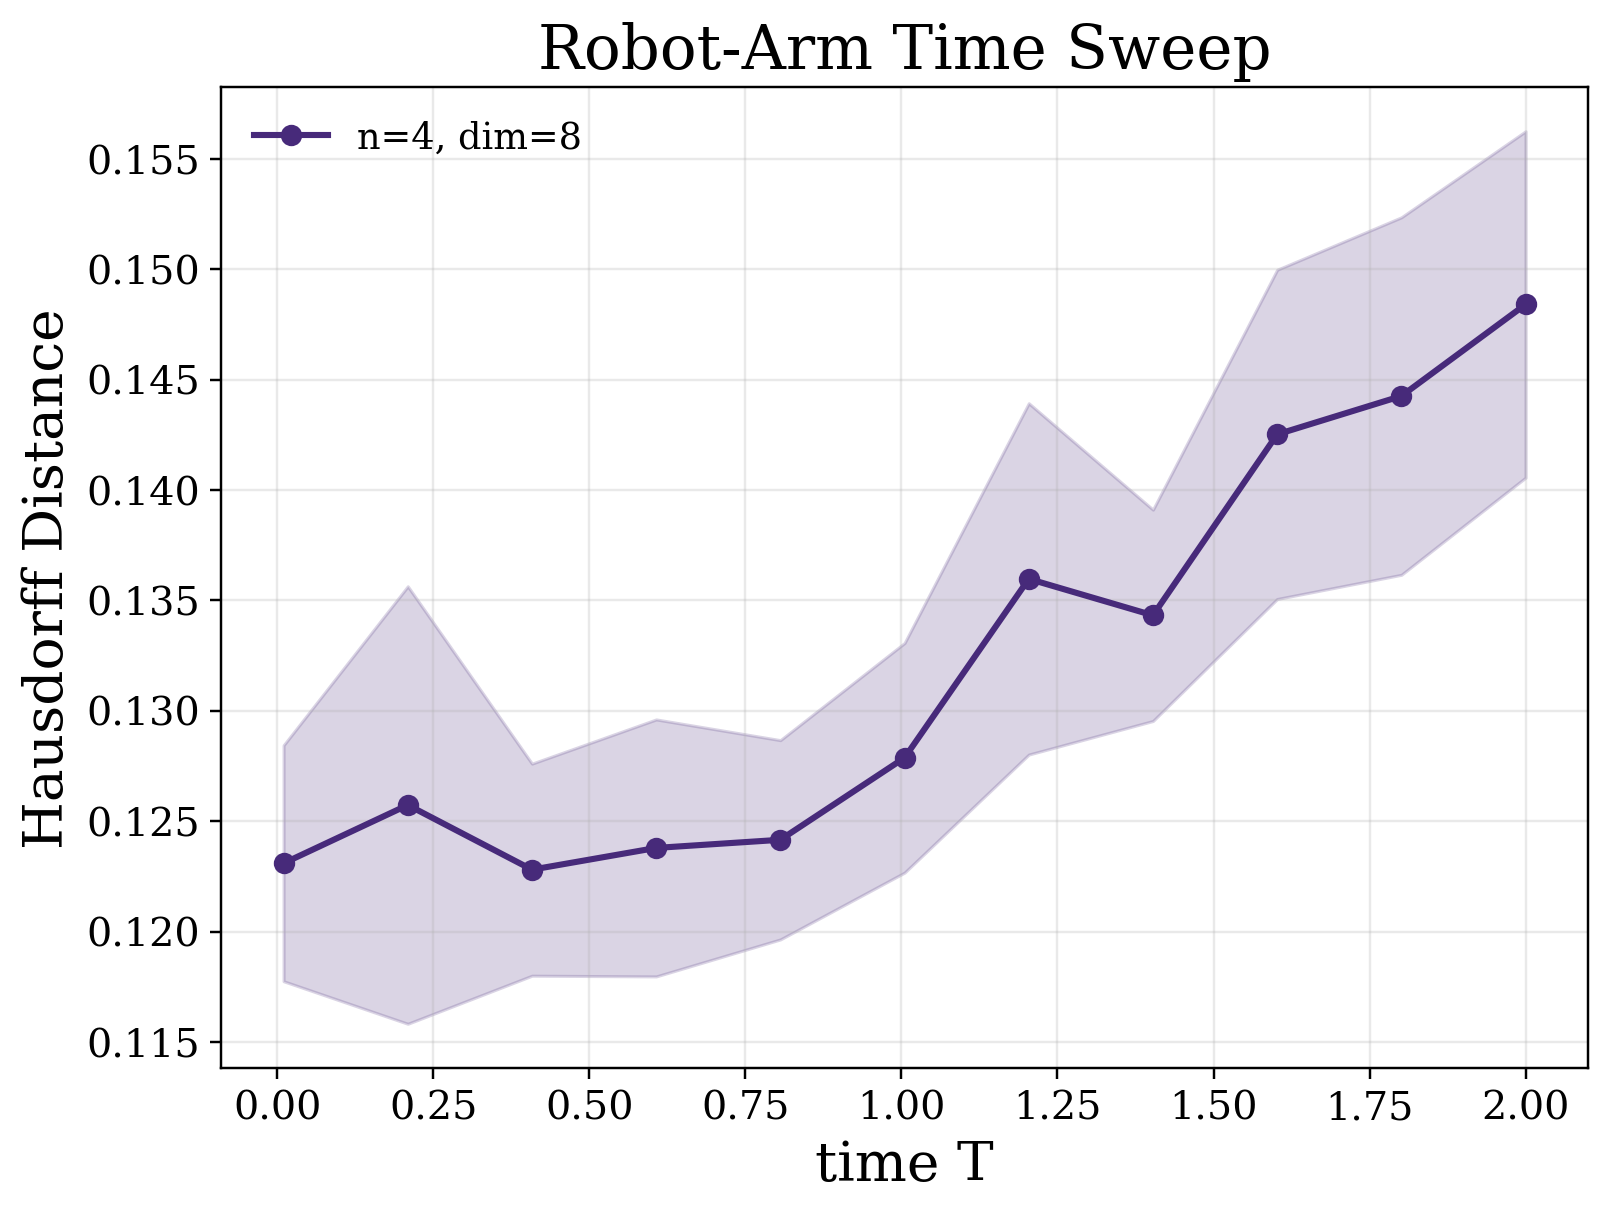

The table this chart was drawn from, first rows:
experiment, method, n, state_dim, N, time, seed, error, rho_q, rho_v, controller, controller_name, metric_name, metric_implementation
robotarm_time_sweep, uniform, 4, 8, 1000, 0.01, 817541, 0.1163, 0.1, 0.1, adaptive_inverse_dynamics_tracking(kp=0.…, adaptive_inverse_dynamics_tracking, Hausdorff Distance, point_cloud_directed_hausdorff
robotarm_time_sweep, uniform, 4, 8, 1000, 0.01, 817641, 0.1255, 0.1, 0.1, adaptive_inverse_dynamics_tracking(kp=0.…, adaptive_inverse_dynamics_tracking, Hausdorff Distance, point_cloud_directed_hausdorff
robotarm_time_sweep, uniform, 4, 8, 1000, 0.01, 817741, 0.1183, 0.1, 0.1, adaptive_inverse_dynamics_tracking(kp=0.…, adaptive_inverse_dynamics_tracking, Hausdorff Distance, point_cloud_directed_hausdorff
robotarm_time_sweep, uniform, 4, 8, 1000, 0.01, 817841, 0.1238, 0.1, 0.1, adaptive_inverse_dynamics_tracking(kp=0.…, adaptive_inverse_dynamics_tracking, Hausdorff Distance, point_cloud_directed_hausdorff
robotarm_time_sweep, uniform, 4, 8, 1000, 0.01, 817941, 0.1316, 0.1, 0.1, adaptive_inverse_dynamics_tracking(kp=0.…, adaptive_inverse_dynamics_tracking, Hausdorff Distance, point_cloud_directed_hausdorff
robotarm_time_sweep, uniform, 4, 8, 1000, 0.209, 817740, 0.1237, 0.1, 0.1, adaptive_inverse_dynamics_tracking(kp=0.…, adaptive_inverse_dynamics_tracking, Hausdorff Distance, point_cloud_directed_hausdorff
robotarm_time_sweep, uniform, 4, 8, 1000, 0.209, 817840, 0.1155, 0.1, 0.1, adaptive_inverse_dynamics_tracking(kp=0.…, adaptive_inverse_dynamics_tracking, Hausdorff Distance, point_cloud_directed_hausdorff
robotarm_time_sweep, uniform, 4, 8, 1000, 0.209, 817940, 0.126, 0.1, 0.1, adaptive_inverse_dynamics_tracking(kp=0.…, adaptive_inverse_dynamics_tracking, Hausdorff Distance, point_cloud_directed_hausdorff
robotarm_time_sweep, uniform, 4, 8, 1000, 0.209, 818040, 0.1188, 0.1, 0.1, adaptive_inverse_dynamics_tracking(kp=0.…, adaptive_inverse_dynamics_tracking, Hausdorff Distance, point_cloud_directed_hausdorff
robotarm_time_sweep, uniform, 4, 8, 1000, 0.209, 818140, 0.1446, 0.1, 0.1, adaptive_inverse_dynamics_tracking(kp=0.…, adaptive_inverse_dynamics_tracking, Hausdorff Distance, point_cloud_directed_hausdorff
robotarm_time_sweep, uniform, 4, 8, 1000, 0.408, 817939, 0.1255, 0.1, 0.1, adaptive_inverse_dynamics_tracking(kp=0.…, adaptive_inverse_dynamics_tracking, Hausdorff Distance, point_cloud_directed_hausdorff
robotarm_time_sweep, uniform, 4, 8, 1000, 0.408, 818039, 0.126, 0.1, 0.1, adaptive_inverse_dynamics_tracking(kp=0.…, adaptive_inverse_dynamics_tracking, Hausdorff Distance, point_cloud_directed_hausdorff
robotarm_time_sweep, uniform, 4, 8, 1000, 0.408, 818139, 0.1245, 0.1, 0.1, adaptive_inverse_dynamics_tracking(kp=0.…, adaptive_inverse_dynamics_tracking, Hausdorff Distance, point_cloud_directed_hausdorff
robotarm_time_sweep, uniform, 4, 8, 1000, 0.408, 818239, 0.1131, 0.1, 0.1, adaptive_inverse_dynamics_tracking(kp=0.…, adaptive_inverse_dynamics_tracking, Hausdorff Distance, point_cloud_directed_hausdorff
robotarm_time_sweep, uniform, 4, 8, 1000, 0.408, 818339, 0.1249, 0.1, 0.1, adaptive_inverse_dynamics_tracking(kp=0.…, adaptive_inverse_dynamics_tracking, Hausdorff Distance, point_cloud_directed_hausdorff
robotarm_time_sweep, uniform, 4, 8, 1000, 0.607, 818138, 0.1261, 0.1, 0.1, adaptive_inverse_dynamics_tracking(kp=0.…, adaptive_inverse_dynamics_tracking, Hausdorff Distance, point_cloud_directed_hausdorff
robotarm_time_sweep, uniform, 4, 8, 1000, 0.607, 818238, 0.1201, 0.1, 0.1, adaptive_inverse_dynamics_tracking(kp=0.…, adaptive_inverse_dynamics_tracking, Hausdorff Distance, point_cloud_directed_hausdorff
robotarm_time_sweep, uniform, 4, 8, 1000, 0.607, 818338, 0.1342, 0.1, 0.1, adaptive_inverse_dynamics_tracking(kp=0.…, adaptive_inverse_dynamics_tracking, Hausdorff Distance, point_cloud_directed_hausdorff
robotarm_time_sweep, uniform, 4, 8, 1000, 0.607, 818438, 0.1211, 0.1, 0.1, adaptive_inverse_dynamics_tracking(kp=0.…, adaptive_inverse_dynamics_tracking, Hausdorff Distance, point_cloud_directed_hausdorff
robotarm_time_sweep, uniform, 4, 8, 1000, 0.607, 818538, 0.1174, 0.1, 0.1, adaptive_inverse_dynamics_tracking(kp=0.…, adaptive_inverse_dynamics_tracking, Hausdorff Distance, point_cloud_directed_hausdorff
robotarm_time_sweep, uniform, 4, 8, 1000, 0.806, 818337, 0.1236, 0.1, 0.1, adaptive_inverse_dynamics_tracking(kp=0.…, adaptive_inverse_dynamics_tracking, Hausdorff Distance, point_cloud_directed_hausdorff
robotarm_time_sweep, uniform, 4, 8, 1000, 0.806, 818437, 0.1246, 0.1, 0.1, adaptive_inverse_dynamics_tracking(kp=0.…, adaptive_inverse_dynamics_tracking, Hausdorff Distance, point_cloud_directed_hausdorff
robotarm_time_sweep, uniform, 4, 8, 1000, 0.806, 818537, 0.1167, 0.1, 0.1, adaptive_inverse_dynamics_tracking(kp=0.…, adaptive_inverse_dynamics_tracking, Hausdorff Distance, point_cloud_directed_hausdorff
robotarm_time_sweep, uniform, 4, 8, 1000, 0.806, 818637, 0.1312, 0.1, 0.1, adaptive_inverse_dynamics_tracking(kp=0.…, adaptive_inverse_dynamics_tracking, Hausdorff Distance, point_cloud_directed_hausdorff
robotarm_time_sweep, uniform, 4, 8, 1000, 0.806, 818737, 0.1246, 0.1, 0.1, adaptive_inverse_dynamics_tracking(kp=0.…, adaptive_inverse_dynamics_tracking, Hausdorff Distance, point_cloud_directed_hausdorff
robotarm_time_sweep, uniform, 4, 8, 1000, 1.005, 818536, 0.119, 0.1, 0.1, adaptive_inverse_dynamics_tracking(kp=0.…, adaptive_inverse_dynamics_tracking, Hausdorff Distance, point_cloud_directed_hausdorff
robotarm_time_sweep, uniform, 4, 8, 1000, 1.005, 818636, 0.1289, 0.1, 0.1, adaptive_inverse_dynamics_tracking(kp=0.…, adaptive_inverse_dynamics_tracking, Hausdorff Distance, point_cloud_directed_hausdorff
robotarm_time_sweep, uniform, 4, 8, 1000, 1.005, 818736, 0.1345, 0.1, 0.1, adaptive_inverse_dynamics_tracking(kp=0.…, adaptive_inverse_dynamics_tracking, Hausdorff Distance, point_cloud_directed_hausdorff
robotarm_time_sweep, uniform, 4, 8, 1000, 1.005, 818836, 0.1256, 0.1, 0.1, adaptive_inverse_dynamics_tracking(kp=0.…, adaptive_inverse_dynamics_tracking, Hausdorff Distance, point_cloud_directed_hausdorff
robotarm_time_sweep, uniform, 4, 8, 1000, 1.005, 818936, 0.1314, 0.1, 0.1, adaptive_inverse_dynamics_tracking(kp=0.…, adaptive_inverse_dynamics_tracking, Hausdorff Distance, point_cloud_directed_hausdorff
robotarm_time_sweep, uniform, 4, 8, 1000, 1.204, 818735, 0.1307, 0.1, 0.1, adaptive_inverse_dynamics_tracking(kp=0.…, adaptive_inverse_dynamics_tracking, Hausdorff Distance, point_cloud_directed_hausdorff
robotarm_time_sweep, uniform, 4, 8, 1000, 1.204, 818835, 0.139, 0.1, 0.1, adaptive_inverse_dynamics_tracking(kp=0.…, adaptive_inverse_dynamics_tracking, Hausdorff Distance, point_cloud_directed_hausdorff
robotarm_time_sweep, uniform, 4, 8, 1000, 1.204, 818935, 0.1507, 0.1, 0.1, adaptive_inverse_dynamics_tracking(kp=0.…, adaptive_inverse_dynamics_tracking, Hausdorff Distance, point_cloud_directed_hausdorff
robotarm_time_sweep, uniform, 4, 8, 1000, 1.204, 819035, 0.1294, 0.1, 0.1, adaptive_inverse_dynamics_tracking(kp=0.…, adaptive_inverse_dynamics_tracking, Hausdorff Distance, point_cloud_directed_hausdorff
robotarm_time_sweep, uniform, 4, 8, 1000, 1.204, 819135, 0.1302, 0.1, 0.1, adaptive_inverse_dynamics_tracking(kp=0.…, adaptive_inverse_dynamics_tracking, Hausdorff Distance, point_cloud_directed_hausdorff
robotarm_time_sweep, uniform, 4, 8, 1000, 1.403, 818934, 0.1366, 0.1, 0.1, adaptive_inverse_dynamics_tracking(kp=0.…, adaptive_inverse_dynamics_tracking, Hausdorff Distance, point_cloud_directed_hausdorff
robotarm_time_sweep, uniform, 4, 8, 1000, 1.403, 819034, 0.131, 0.1, 0.1, adaptive_inverse_dynamics_tracking(kp=0.…, adaptive_inverse_dynamics_tracking, Hausdorff Distance, point_cloud_directed_hausdorff
robotarm_time_sweep, uniform, 4, 8, 1000, 1.403, 819134, 0.1387, 0.1, 0.1, adaptive_inverse_dynamics_tracking(kp=0.…, adaptive_inverse_dynamics_tracking, Hausdorff Distance, point_cloud_directed_hausdorff
robotarm_time_sweep, uniform, 4, 8, 1000, 1.403, 819234, 0.1389, 0.1, 0.1, adaptive_inverse_dynamics_tracking(kp=0.…, adaptive_inverse_dynamics_tracking, Hausdorff Distance, point_cloud_directed_hausdorff
robotarm_time_sweep, uniform, 4, 8, 1000, 1.403, 819334, 0.1264, 0.1, 0.1, adaptive_inverse_dynamics_tracking(kp=0.…, adaptive_inverse_dynamics_tracking, Hausdorff Distance, point_cloud_directed_hausdorff
robotarm_time_sweep, uniform, 4, 8, 1000, 1.602, 819133, 0.153, 0.1, 0.1, adaptive_inverse_dynamics_tracking(kp=0.…, adaptive_inverse_dynamics_tracking, Hausdorff Distance, point_cloud_directed_hausdorff
robotarm_time_sweep, uniform, 4, 8, 1000, 1.602, 819233, 0.1452, 0.1, 0.1, adaptive_inverse_dynamics_tracking(kp=0.…, adaptive_inverse_dynamics_tracking, Hausdorff Distance, point_cloud_directed_hausdorff
robotarm_time_sweep, uniform, 4, 8, 1000, 1.602, 819333, 0.1402, 0.1, 0.1, adaptive_inverse_dynamics_tracking(kp=0.…, adaptive_inverse_dynamics_tracking, Hausdorff Distance, point_cloud_directed_hausdorff
robotarm_time_sweep, uniform, 4, 8, 1000, 1.602, 819433, 0.1297, 0.1, 0.1, adaptive_inverse_dynamics_tracking(kp=0.…, adaptive_inverse_dynamics_tracking, Hausdorff Distance, point_cloud_directed_hausdorff
robotarm_time_sweep, uniform, 4, 8, 1000, 1.602, 819533, 0.1445, 0.1, 0.1, adaptive_inverse_dynamics_tracking(kp=0.…, adaptive_inverse_dynamics_tracking, Hausdorff Distance, point_cloud_directed_hausdorff
robotarm_time_sweep, uniform, 4, 8, 1000, 1.801, 819332, 0.1391, 0.1, 0.1, adaptive_inverse_dynamics_tracking(kp=0.…, adaptive_inverse_dynamics_tracking, Hausdorff Distance, point_cloud_directed_hausdorff
robotarm_time_sweep, uniform, 4, 8, 1000, 1.801, 819432, 0.1593, 0.1, 0.1, adaptive_inverse_dynamics_tracking(kp=0.…, adaptive_inverse_dynamics_tracking, Hausdorff Distance, point_cloud_directed_hausdorff
robotarm_time_sweep, uniform, 4, 8, 1000, 1.801, 819532, 0.1372, 0.1, 0.1, adaptive_inverse_dynamics_tracking(kp=0.…, adaptive_inverse_dynamics_tracking, Hausdorff Distance, point_cloud_directed_hausdorff
robotarm_time_sweep, uniform, 4, 8, 1000, 1.801, 819632, 0.1387, 0.1, 0.1, adaptive_inverse_dynamics_tracking(kp=0.…, adaptive_inverse_dynamics_tracking, Hausdorff Distance, point_cloud_directed_hausdorff
robotarm_time_sweep, uniform, 4, 8, 1000, 1.801, 819732, 0.147, 0.1, 0.1, adaptive_inverse_dynamics_tracking(kp=0.…, adaptive_inverse_dynamics_tracking, Hausdorff Distance, point_cloud_directed_hausdorff
robotarm_time_sweep, uniform, 4, 8, 1000, 2, 819531, 0.1429, 0.1, 0.1, adaptive_inverse_dynamics_tracking(kp=0.…, adaptive_inverse_dynamics_tracking, Hausdorff Distance, point_cloud_directed_hausdorff
robotarm_time_sweep, uniform, 4, 8, 1000, 2, 819631, 0.1573, 0.1, 0.1, adaptive_inverse_dynamics_tracking(kp=0.…, adaptive_inverse_dynamics_tracking, Hausdorff Distance, point_cloud_directed_hausdorff
robotarm_time_sweep, uniform, 4, 8, 1000, 2, 819731, 0.1377, 0.1, 0.1, adaptive_inverse_dynamics_tracking(kp=0.…, adaptive_inverse_dynamics_tracking, Hausdorff Distance, point_cloud_directed_hausdorff
robotarm_time_sweep, uniform, 4, 8, 1000, 2, 819831, 0.1462, 0.1, 0.1, adaptive_inverse_dynamics_tracking(kp=0.…, adaptive_inverse_dynamics_tracking, Hausdorff Distance, point_cloud_directed_hausdorff
robotarm_time_sweep, uniform, 4, 8, 1000, 2, 819931, 0.158, 0.1, 0.1, adaptive_inverse_dynamics_tracking(kp=0.…, adaptive_inverse_dynamics_tracking, Hausdorff Distance, point_cloud_directed_hausdorff
